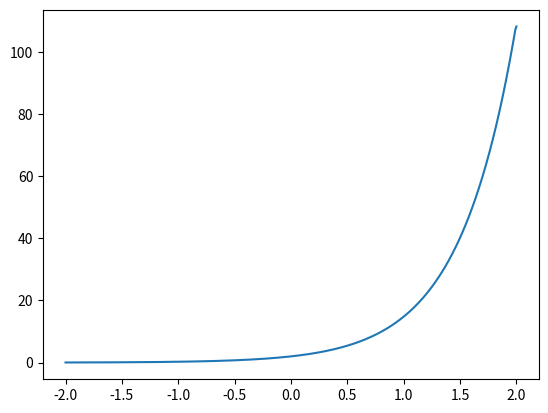

The matplotlib source for this figure:
"""
[redacted]
"""

import math
import numpy as np
import matplotlib.pyplot as plt
from matplotlib.backends.backend_pdf import PdfPages

"""
Exercício 1
"""

dt = 0.01
t = np.arange(start=-2, stop=2 + dt, step=dt)

# 1 - p(t) = exp(2*t)
p = np.exp(2 * t)
dp = np.gradient(p, t)
plt.plot(t, dp)
plt.show()